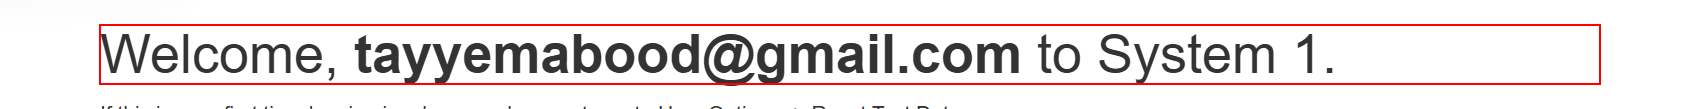
Workflow: Main

Step 1 [try]: find the heading 'Welcome,*to System 1.' in window 'ACME System 1 - Dashboard' (msedge.exe)
